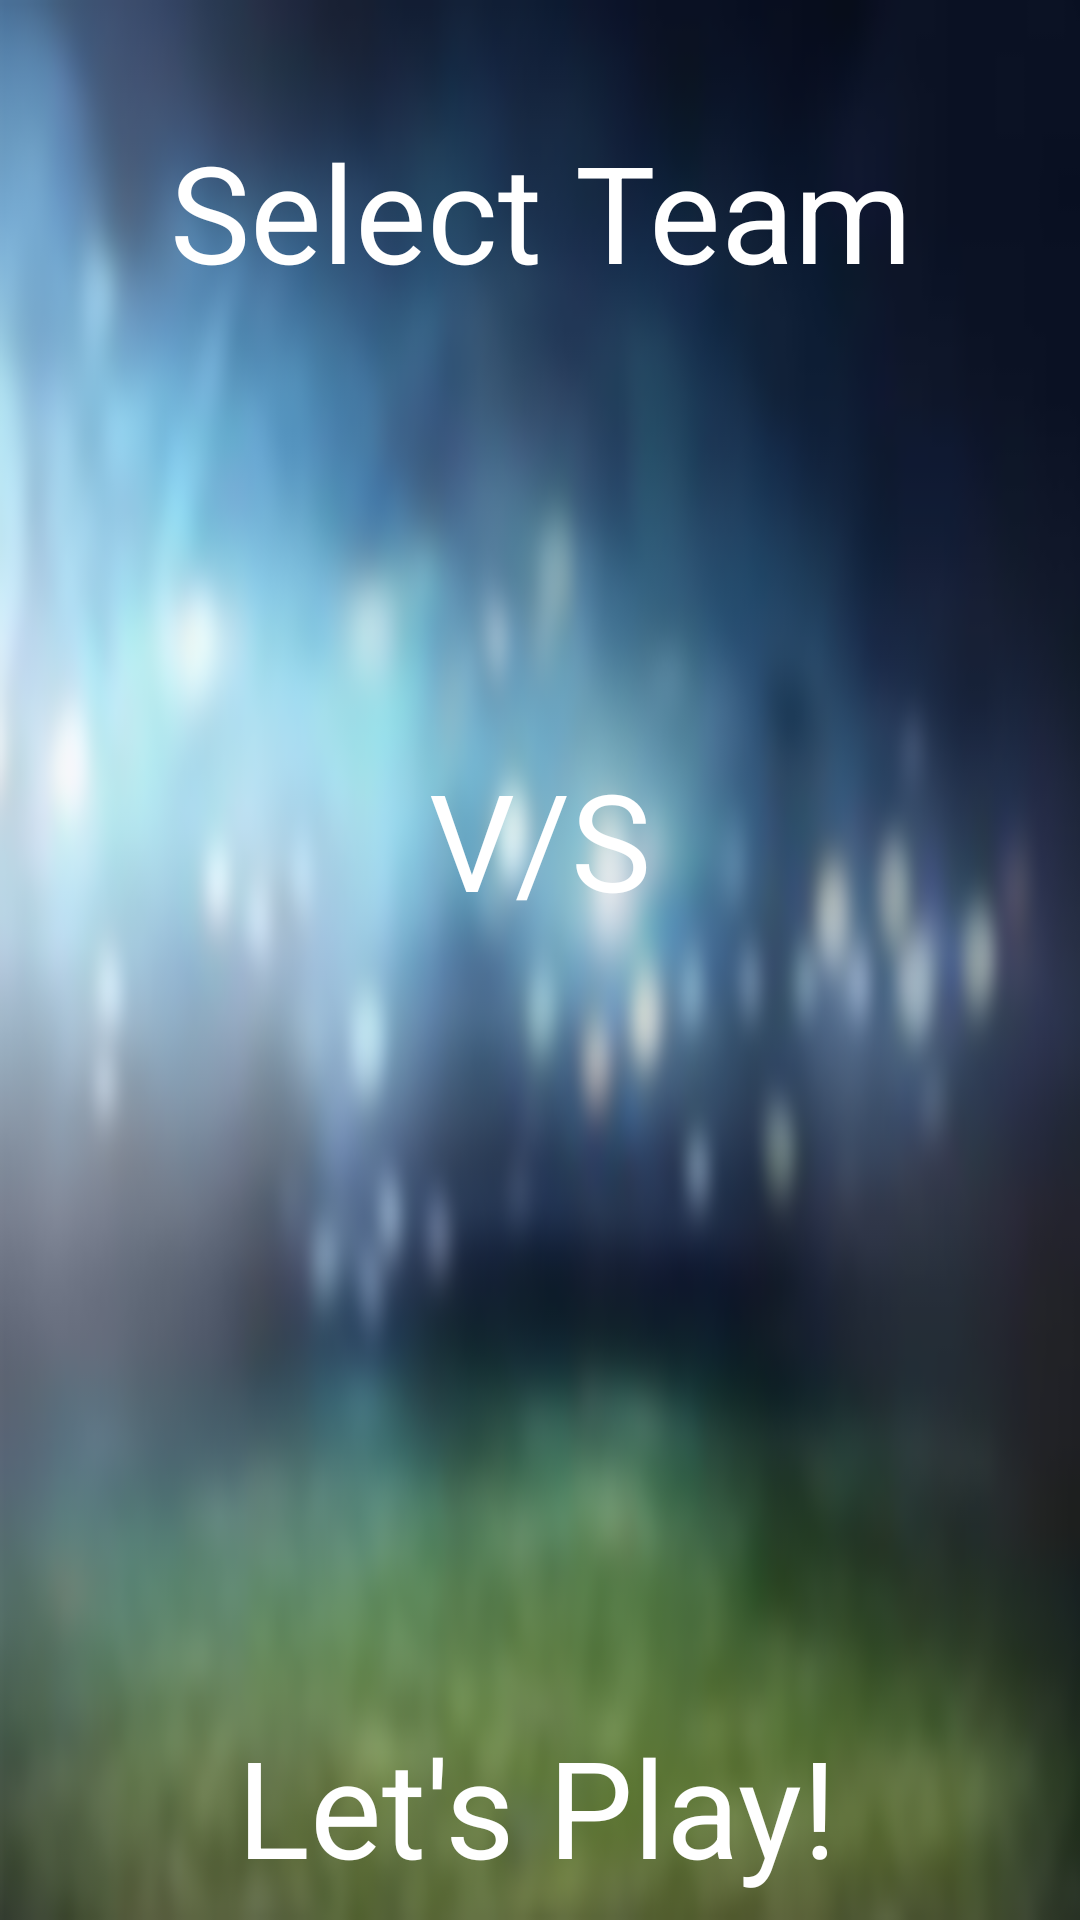

Here is an Android app screen rendered from its layout file. Give the layout XML and the strings, colors and styles it references.
<!-- AndroidManifest.xml: application theme AppTheme -->
<!-- res/layout/activity_selecte_team.xml -->
<?xml version="1.0" encoding="utf-8"?>
<android.support.constraint.ConstraintLayout xmlns:android="http://schemas.android.com/apk/res/android"
    xmlns:app="http://schemas.android.com/apk/res-auto"
    xmlns:tools="http://schemas.android.com/tools"
    android:layout_width="match_parent"
    android:layout_height="match_parent"
    tools:context=".SelecteTeamActivity"
    android:background="@drawable/bg_2">


    <Spinner
        android:id="@+id/spinner_countries"

        android:layout_width="wrap_content"
        android:layout_height="wrap_content"
        android:layout_marginTop="168dp"
        android:background="@android:color/transparent"

        android:popupBackground="@drawable/bg_2"
        app:layout_constraintEnd_toEndOf="parent"
        app:layout_constraintHorizontal_bias="0.501"
        app:layout_constraintStart_toStartOf="parent"
        app:layout_constraintTop_toTopOf="parent" />

    <TextView
        android:id="@+id/textView2"
        android:layout_width="wrap_content"
        android:layout_height="wrap_content"
        android:layout_marginBottom="8dp"
        android:layout_marginEnd="8dp"
        android:layout_marginLeft="8dp"
        android:layout_marginRight="8dp"
        android:layout_marginStart="8dp"
        android:layout_marginTop="8dp"
        android:layout_weight="1"
        android:padding="10dp"
        android:text="@string/vs"
        android:textAlignment="center"
        android:textColor="#ffffff"
        android:textSize="45sp"
        app:layout_constraintBottom_toTopOf="@+id/spinner_countries2"
        app:layout_constraintEnd_toEndOf="parent"
        app:layout_constraintStart_toStartOf="parent"
        app:layout_constraintTop_toBottomOf="@+id/spinner_countries"
        app:layout_constraintVertical_bias="0.431" />

    <Spinner
        android:id="@+id/spinner_countries2"
        android:layout_width="wrap_content"
        android:layout_height="wrap_content"

        android:layout_marginBottom="191dp"


        android:layout_marginTop="375dp"
        android:background="@android:color/transparent"
        android:popupBackground="@drawable/bg_2"
        app:layout_constraintBottom_toBottomOf="parent"
        app:layout_constraintEnd_toEndOf="parent"
        app:layout_constraintStart_toStartOf="parent"
        app:layout_constraintTop_toTopOf="parent" />


    <TextView
        android:id="@+id/letsplay"
        android:layout_width="202dp"
        android:layout_height="wrap_content"
        android:layout_marginBottom="8dp"
        android:layout_marginTop="8dp"
        android:text="@string/letplay"
        android:textColor="#ffffffff"
        android:textSize="45sp"
        app:layout_constraintBottom_toBottomOf="parent"
        app:layout_constraintEnd_toEndOf="parent"
        app:layout_constraintStart_toStartOf="parent"
        app:layout_constraintTop_toBottomOf="@+id/spinner_countries2"
        app:layout_constraintVertical_bias="1.0" />

    <TextView
        android:id="@+id/textView"
        android:layout_width="wrap_content"
        android:layout_height="wrap_content"
        android:layout_marginTop="8dp"
        android:text="@string/ss"
        android:textColor="#ffffff"
        android:textSize="45sp"
        app:layout_constraintBottom_toTopOf="@+id/spinner_countries"
        app:layout_constraintEnd_toEndOf="parent"
        app:layout_constraintHorizontal_bias="0.503"
        app:layout_constraintStart_toStartOf="parent"
        app:layout_constraintTop_toTopOf="parent"
        app:layout_constraintVertical_bias="0.323" />
</android.support.constraint.ConstraintLayout>
<!-- resources referenced by this layout -->
<resources>
  <!-- drawable bg_2: png bitmap (drawable, 73988 bytes) -->
  <string name="letplay">Let\'s Play!</string>
  <string name="ss">"Select Team"</string>
  <string name="vs">V/S</string>
  <style name="AppTheme" parent="Theme.AppCompat.Light.NoActionBar">
          
          <item name="colorPrimary">#212121</item>
          
          <item name="colorButtonNormal">#10000000 </item>
          <item name="windowNoTitle">true</item>
          <item name="windowActionBar">false</item>
  
          
          <item name="android:windowDrawsSystemBarBackgrounds">true</item>
          <item name="android:statusBarColor">@android:color/transparent</item>
      </style>
</resources>
